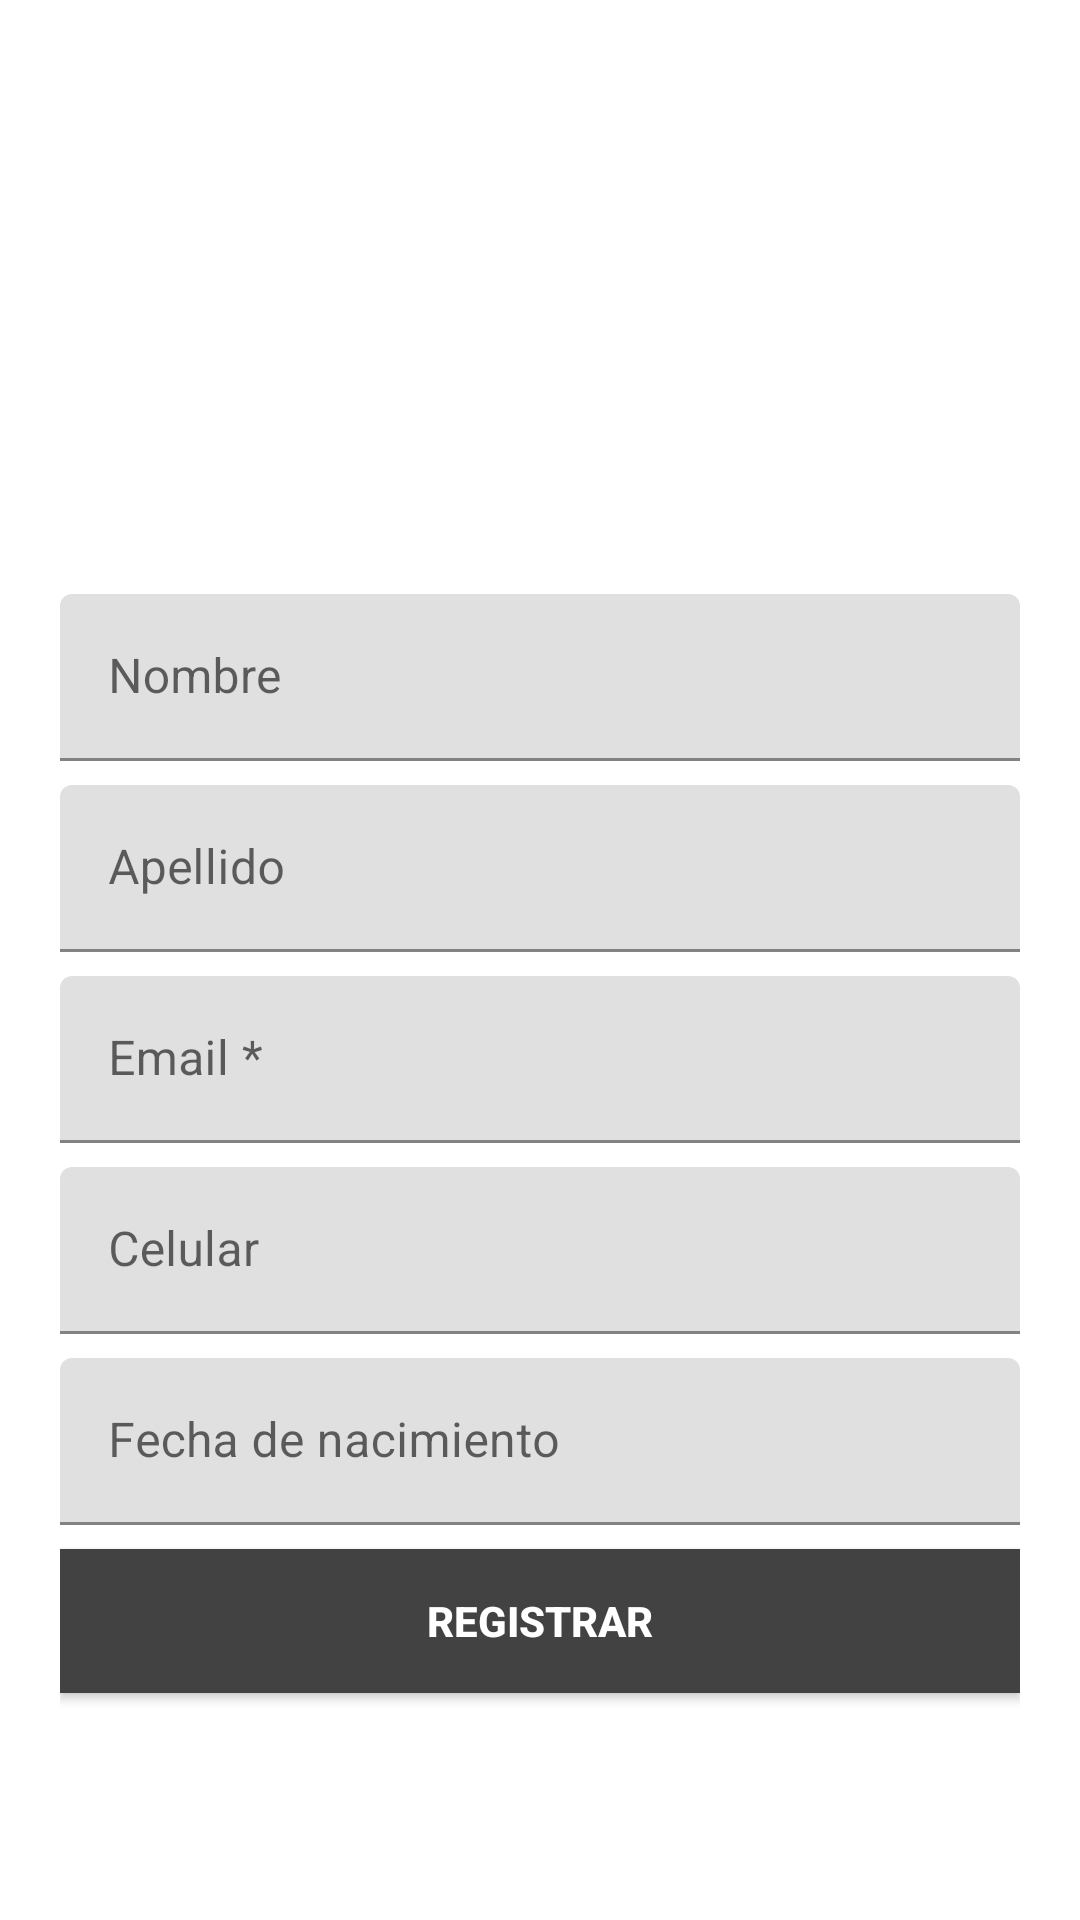

Write the Android layout XML for this screen, with the resource values it uses.
<!-- AndroidManifest.xml: application theme Theme.Map_tripp -->
<!-- res/layout/activity_register.xml -->
<?xml version="1.0" encoding="utf-8"?>
<androidx.constraintlayout.widget.ConstraintLayout xmlns:android="http://schemas.android.com/apk/res/android"
    xmlns:app="http://schemas.android.com/apk/res-auto"
    xmlns:tools="http://schemas.android.com/tools"
    android:layout_width="match_parent"
    android:layout_height="match_parent"
    android:paddingHorizontal="20dp"
    android:paddingTop="50dp"
    tools:context=".view.activities.RegisterActivity">

    <ImageView
        android:id="@+id/ivMain"
        android:layout_width="wrap_content"
        android:layout_height="100dp"
        android:layout_marginTop="8dp"
        app:layout_constraintRight_toRightOf="parent"
        app:layout_constraintStart_toStartOf="parent"
        app:layout_constraintTop_toTopOf="parent"
        app:srcCompat="@drawable/github_logo" />

    <com.google.android.material.textfield.TextInputLayout
        android:id="@+id/tilName"
        android:layout_width="match_parent"
        android:layout_height="wrap_content"
        android:layout_marginTop="40dp"
        app:layout_constraintTop_toBottomOf="@+id/ivMain"
        app:layout_constraintRight_toRightOf="parent"
        app:layout_constraintStart_toStartOf="parent"
        
        >
        <com.google.android.material.textfield.TextInputEditText
            android:layout_width="match_parent"
            android:layout_height="wrap_content"

            android:drawableTint="@color/teal_700"
            android:hint="Nombre"
            android:inputType="textCapCharacters"
            android:maxLength="50"
            android:selectAllOnFocus="true"
            android:singleLine="true"
            />
    </com.google.android.material.textfield.TextInputLayout>

    <com.google.android.material.textfield.TextInputLayout
        android:id="@+id/tilLastname"
        android:layout_width="match_parent"
        android:layout_height="wrap_content"
        android:layout_marginTop="8dp"
        app:layout_constraintTop_toBottomOf="@+id/tilName"
        app:layout_constraintRight_toRightOf="parent"
        app:layout_constraintStart_toStartOf="parent"
        
        >
        <com.google.android.material.textfield.TextInputEditText
            android:layout_width="match_parent"
            android:layout_height="wrap_content"

            android:drawableTint="@color/teal_700"
            android:hint="Apellido"
            android:inputType="textCapCharacters"
            android:maxLength="50"
            android:selectAllOnFocus="true"
            android:singleLine="true"
            />
    </com.google.android.material.textfield.TextInputLayout>


    <com.google.android.material.textfield.TextInputLayout
        android:id="@+id/tilEmail"
        android:layout_width="match_parent"
        android:layout_height="wrap_content"
        android:layout_marginTop="8dp"
        app:layout_constraintTop_toBottomOf="@+id/tilLastname"
        app:layout_constraintRight_toRightOf="parent"
        app:layout_constraintStart_toStartOf="parent"
        
        >
        <com.google.android.material.textfield.TextInputEditText
            android:layout_width="match_parent"
            android:layout_height="wrap_content"
            android:drawableTint="@color/teal_700"
            android:hint="Email *"
            android:inputType="textEmailAddress"
            android:maxLength="50"
            android:selectAllOnFocus="true"
            android:singleLine="true"
            />
    </com.google.android.material.textfield.TextInputLayout>

    <com.google.android.material.textfield.TextInputLayout
        android:id="@+id/tilPhone"
        android:layout_width="match_parent"
        android:layout_height="wrap_content"
        android:layout_marginTop="8dp"
        app:layout_constraintTop_toBottomOf="@+id/tilEmail"
        app:layout_constraintRight_toRightOf="parent"
        app:layout_constraintStart_toStartOf="parent"
        
        >
        <com.google.android.material.textfield.TextInputEditText
            android:layout_width="match_parent"
            android:layout_height="wrap_content"
            android:drawableTint="@color/teal_700"
            android:hint="Celular"
            android:inputType="phone"
            android:selectAllOnFocus="true"
            android:singleLine="true"
            />
    </com.google.android.material.textfield.TextInputLayout>

    <com.google.android.material.textfield.TextInputLayout
        android:id="@+id/tilDate"
        android:layout_width="match_parent"
        android:layout_height="wrap_content"
        android:layout_marginTop="8dp"
        app:layout_constraintTop_toBottomOf="@+id/tilPhone"
        app:layout_constraintRight_toRightOf="parent"
        app:layout_constraintStart_toStartOf="parent"
        
        >
        <com.google.android.material.textfield.TextInputEditText
            android:layout_width="match_parent"
            android:layout_height="wrap_content"

            android:drawableTint="@color/teal_700"
            android:hint="Fecha de nacimiento"

            android:focusable="false"
            android:clickable="true"
            android:selectAllOnFocus="true"
            android:singleLine="true"
            />
    </com.google.android.material.textfield.TextInputLayout>


    <Button
        android:id="@+id/buttonSave"
        android:layout_width="match_parent"
        android:layout_height="wrap_content"
        android:layout_marginTop="8dp"
        android:background="@color/cardview_dark_background"
        android:text="Registrar"
        android:textColor="@android:color/white"
        android:textStyle="bold"
        app:layout_constraintTop_toBottomOf="@+id/tilDate"
        app:layout_constraintHorizontal_bias="0.0"
        app:layout_constraintRight_toRightOf="parent"
        app:layout_constraintStart_toStartOf="parent"
        />


</androidx.constraintlayout.widget.ConstraintLayout>
<!-- resources referenced by this layout -->
<resources>
  <style name="Theme.Map_tripp" parent="Theme.MaterialComponents.Light.NoActionBar">
          
          <item name="colorPrimary">@color/purple_500</item>
          <item name="colorPrimaryVariant">@color/purple_700</item>
          <item name="colorOnPrimary">@color/white</item>
          
          <item name="colorSecondary">@color/teal_200</item>
          <item name="colorSecondaryVariant">@color/teal_700</item>
          <item name="colorOnSecondary">@color/black</item>
          
          <item name="android:statusBarColor" tools:targetApi="l">?attr/colorPrimaryVariant</item>
          
      </style>
  <!-- not gathered from this repository: default colours our renderer supplied (Android Studio template values) -->
  <color name="purple_500">#FF6200EE</color>
  <color name="purple_700">#FF3700B3</color>
  <color name="teal_200">#FF03DAC5</color>
  <color name="teal_700">#FF018786</color>
  <color name="black">#FF000000</color>
  <color name="white">#FFFFFFFF</color>
</resources>
